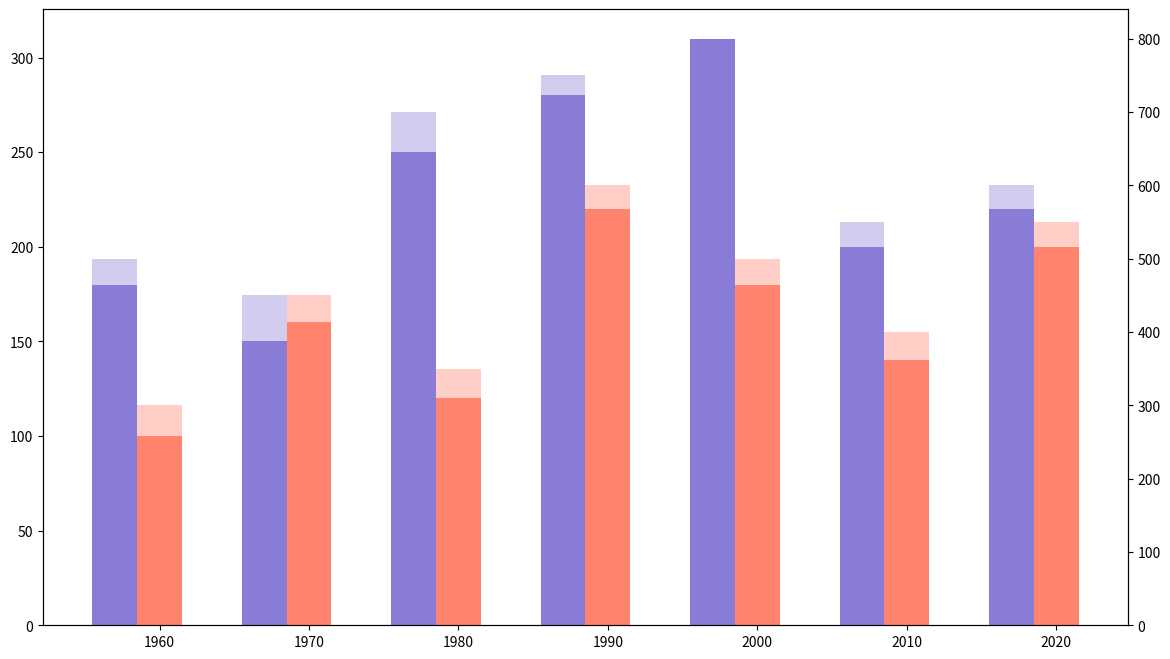

Reproduce this figure in Python.
import matplotlib.pyplot as plt
import numpy as np

decades = np.arange(1960, 2021, 10)
fiction_books = [180, 150, 250, 280, 310, 200, 220]
non_fiction_books = [100, 160, 120, 220, 180, 140, 200]

fiction_revenue = [500, 450, 700, 750, 800, 550, 600]
non_fiction_revenue = [300, 450, 350, 600, 500, 400, 550]

sorted_indices_fiction_books = np.argsort(fiction_books)
sorted_decades_fiction_books = decades[sorted_indices_fiction_books]
sorted_fiction_books = np.array(fiction_books)[sorted_indices_fiction_books]
sorted_fiction_revenue = np.array(fiction_revenue)[sorted_indices_fiction_books]

sorted_indices_non_fiction_books = np.argsort(non_fiction_books)
sorted_decades_non_fiction_books = decades[sorted_indices_non_fiction_books]
sorted_non_fiction_books = np.array(non_fiction_books)[sorted_indices_non_fiction_books]
sorted_non_fiction_revenue = np.array(non_fiction_revenue)[sorted_indices_non_fiction_books]

fig, ax1 = plt.subplots(figsize=(14, 8))

bar_width = 3
ax1.bar(sorted_decades_fiction_books - bar_width, sorted_fiction_books, width=bar_width, color='#6a5acd', alpha=0.7)
ax1.bar(sorted_decades_non_fiction_books, sorted_non_fiction_books, width=bar_width, color='#ff6347', alpha=0.7)

ax2 = ax1.twinx()
ax2.bar(sorted_decades_fiction_books - bar_width, sorted_fiction_revenue, width=bar_width, color='#6a5acd', alpha=0.3)
ax2.bar(sorted_decades_non_fiction_books, sorted_non_fiction_revenue, width=bar_width, color='#ff6347', alpha=0.3)

plt.show()
